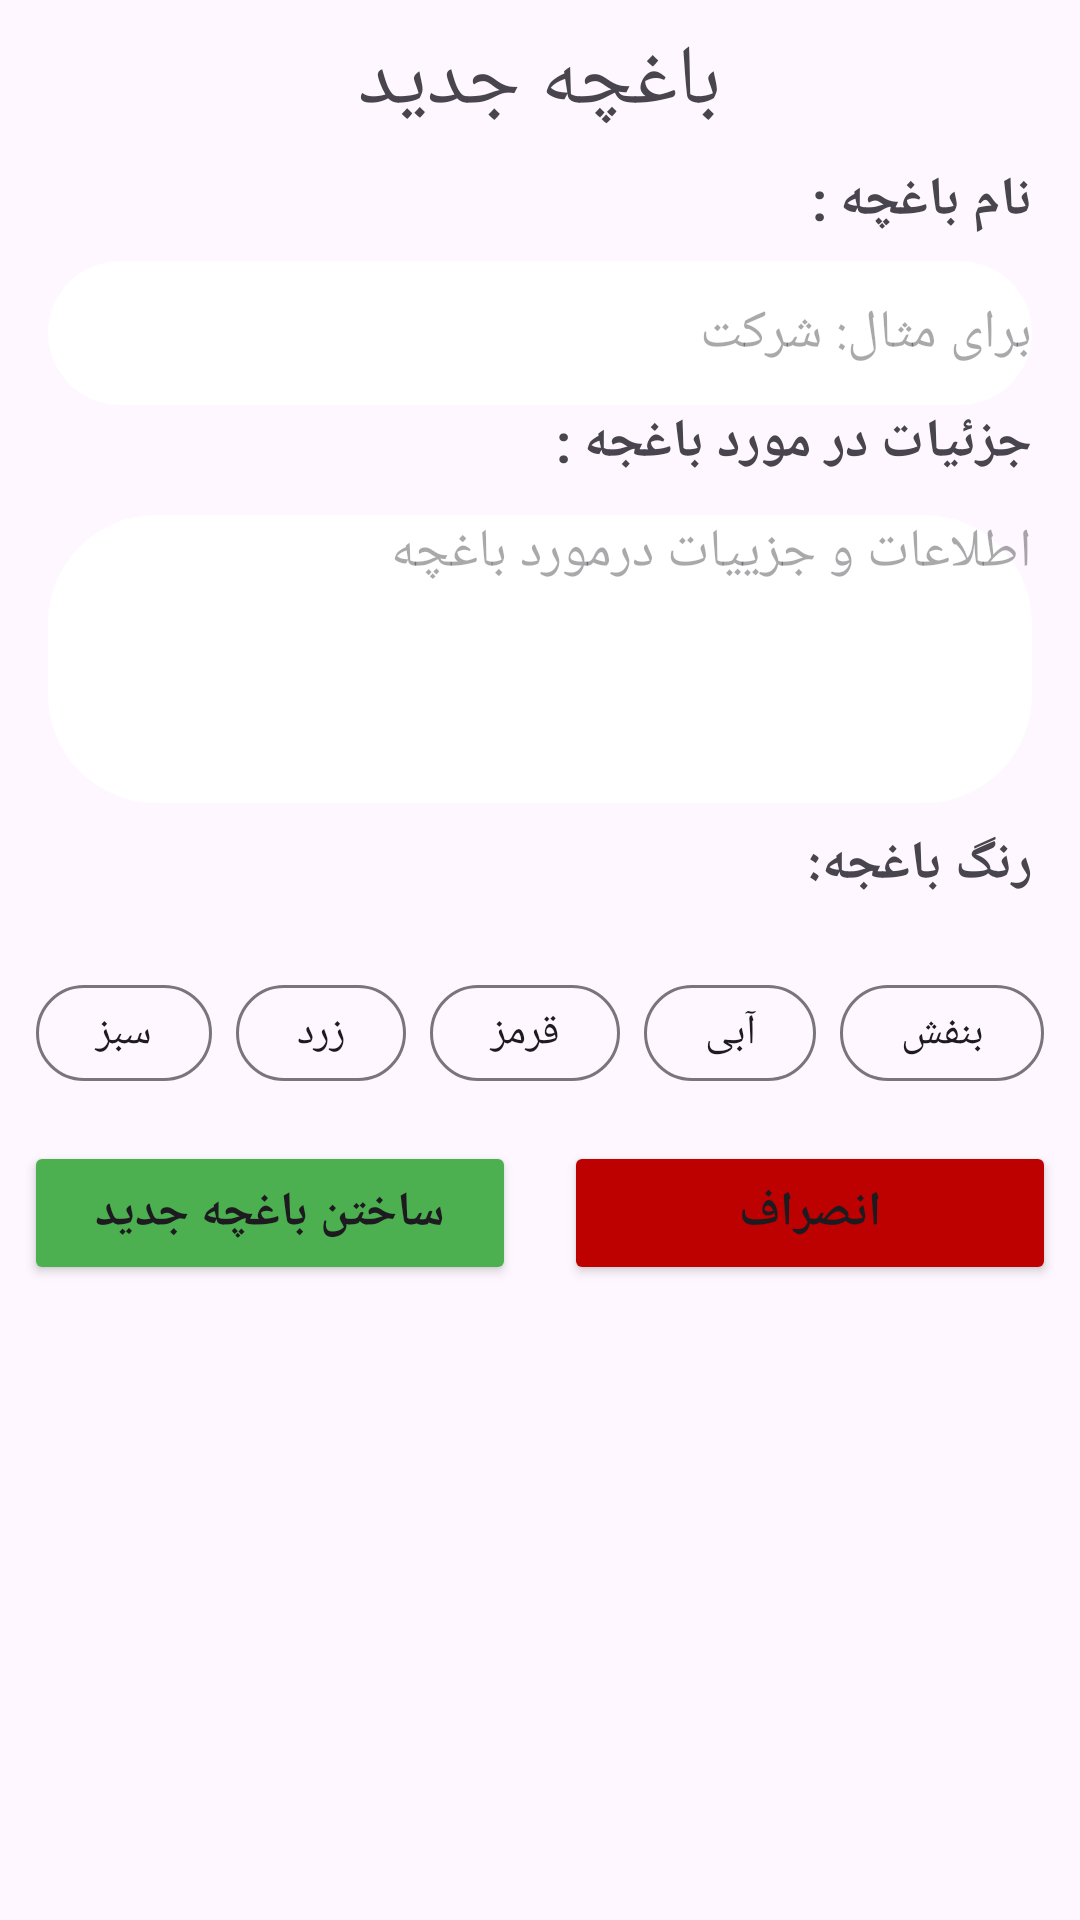

Reconstruct the res/layout file that produces this screen, plus the resources it refers to.
<!-- AndroidManifest.xml: application theme Theme.PlantsApp -->
<!-- res/layout/dialog_add_garden.xml -->
<?xml version="1.0" encoding="utf-8"?>
<LinearLayout xmlns:android="http://schemas.android.com/apk/res/android"
    xmlns:app="http://schemas.android.com/apk/res-auto"
    android:layout_width="match_parent"
    android:layout_height="wrap_content"
    android:background="@drawable/dialog_box"
    android:orientation="vertical">

    <TextView
        android:layout_width="wrap_content"
        android:layout_height="wrap_content"
        android:layout_gravity="center"
        android:layout_marginTop="8dp"
        android:gravity="center"
        android:text="باغچه جدید"
        android:textSize="28sp" />

    <TextView
        android:layout_width="match_parent"
        android:layout_height="wrap_content"
        android:layout_marginStart="16dp"
        android:layout_marginTop="8dp"
        android:layout_marginEnd="16dp"
        android:layout_marginBottom="8dp"
        android:gravity="start"
        android:text="نام باغچه :"
        android:textSize="18sp"
        android:textStyle="bold" />

    <EditText
        android:id="@+id/edt_garden_name"
        android:layout_width="match_parent"
        android:layout_height="48dp"
        android:layout_marginStart="16dp"
        android:layout_marginEnd="16dp"
        android:background="@drawable/edt_background"
        android:hint="برای مثال: شرکت" />

    <TextView
        android:gravity="start"
        android:layout_marginEnd="16dp"
        android:layout_marginStart="16dp"
        android:layout_width="match_parent"
        android:layout_height="wrap_content"
        android:text="جزئیات در مورد باغجه :"
        android:textSize="18sp"
        android:layout_marginBottom="4dp"
        android:textStyle="bold" />

    <EditText
        android:layout_marginStart="16dp"
        android:layout_marginEnd="16dp"
        android:maxLines="3"
        android:id="@+id/edt_garden_desc"
        android:background="@drawable/edt_background"
        android:gravity="top"
        android:hint="اطلاعات و جزییات درمورد باغچه"
        android:layout_marginTop="8dp"
        android:layout_width="match_parent"
        android:layout_height="96dp"/>

    <TextView
        android:layout_marginStart="16dp"
        android:gravity="start"
        android:layout_width="match_parent"
        android:layout_height="wrap_content"
        android:layout_gravity="end"
        android:layout_marginTop="8dp"
        android:layout_marginEnd="16dp"
        android:text="رنگ باغجه:"
        android:textSize="18sp"
        android:textStyle="bold" />

    <LinearLayout
        android:layout_width="match_parent"
        android:layout_height="wrap_content"
        android:layout_marginStart="8dp"
        android:layout_marginTop="16dp"
        android:layout_marginEnd="8dp"
        android:orientation="horizontal">

        <com.google.android.material.chip.Chip
            android:id="@+id/chip_green"
            android:layout_width="wrap_content"
            android:layout_height="wrap_content"
            android:layout_margin="4dp"
            android:layout_weight="1"
            android:background="@color/white"
            android:text="سبز"
            android:textAlignment="center"
            app:chipCornerRadius="18dp" />

        <com.google.android.material.chip.Chip
            android:id="@+id/chip_yellow"
            android:layout_width="wrap_content"
            android:layout_height="wrap_content"
            android:layout_margin="4dp"
            android:layout_weight="1"
            android:background="@color/white"
            android:text="زرد"
            android:textAlignment="center"
            app:chipCornerRadius="18dp" />

        <com.google.android.material.chip.Chip
            android:id="@+id/chip_red"
            android:layout_width="wrap_content"
            android:layout_height="wrap_content"
            android:layout_margin="4dp"
            android:layout_weight="1"
            android:background="@color/white"
            android:text="قرمز"
            android:textAlignment="center"
            app:chipCornerRadius="18dp" />

        <com.google.android.material.chip.Chip
            android:id="@+id/chip_blue"
            android:layout_width="wrap_content"
            android:layout_height="wrap_content"
            android:layout_margin="4dp"
            android:layout_weight="1"
            android:background="@color/white"
            android:text="آبی"
            android:textAlignment="center"
            app:chipCornerRadius="18dp" />

        <com.google.android.material.chip.Chip
            android:id="@+id/chip_purple"
            android:layout_width="wrap_content"
            android:layout_height="wrap_content"
            android:layout_margin="4dp"
            android:layout_weight="1"
            android:background="@color/white"
            android:text="بنفش"
            android:textAlignment="center"
            app:chipCornerRadius="18dp" />
    </LinearLayout>

    <LinearLayout
        android:layout_width="match_parent"
        android:layout_height="wrap_content">

        <Button
            android:id="@+id/btn_create_garden"
            android:layout_width="0dp"
            android:layout_height="wrap_content"
            android:layout_margin="8dp"
            android:layout_weight="1"
            android:backgroundTint="@color/garden_green"
            android:text="ساختن باغچه جدید"
            android:textSize="16sp"
            android:textStyle="bold" />

        <Button
            android:id="@+id/btn_cancel"
            android:layout_width="0dp"
            android:layout_height="wrap_content"
            android:layout_margin="8dp"
            android:layout_weight="1"
            android:backgroundTint="@color/button_red"
            android:text="انصراف"
            android:textSize="16sp"
            android:textStyle="bold" />
    </LinearLayout>
</LinearLayout>
<!-- resources referenced by this layout -->
<resources>
  <color name="button_red">#BD0000</color>
  <color name="garden_green">#4CAF50</color>
  <color name="white">#FFFFFFFF</color>
  <!-- drawable edt_background (drawable) -->
  <shape xmlns:android="http://schemas.android.com/apk/res/android"
      android:shape="rectangle" >
  
      <solid android:color="#FFFFFF"/>
  
     <corners android:radius="36dp"/>
  
  </shape>
  <style name="Theme.PlantsApp" parent="Base.Theme.PlantsApp" />
  <style name="Base.Theme.PlantsApp" parent="Theme.Material3.DayNight.NoActionBar">
          
          <item name="colorPrimary">@color/main</item>
      </style>
  <color name="main">#76984B</color>
</resources>
